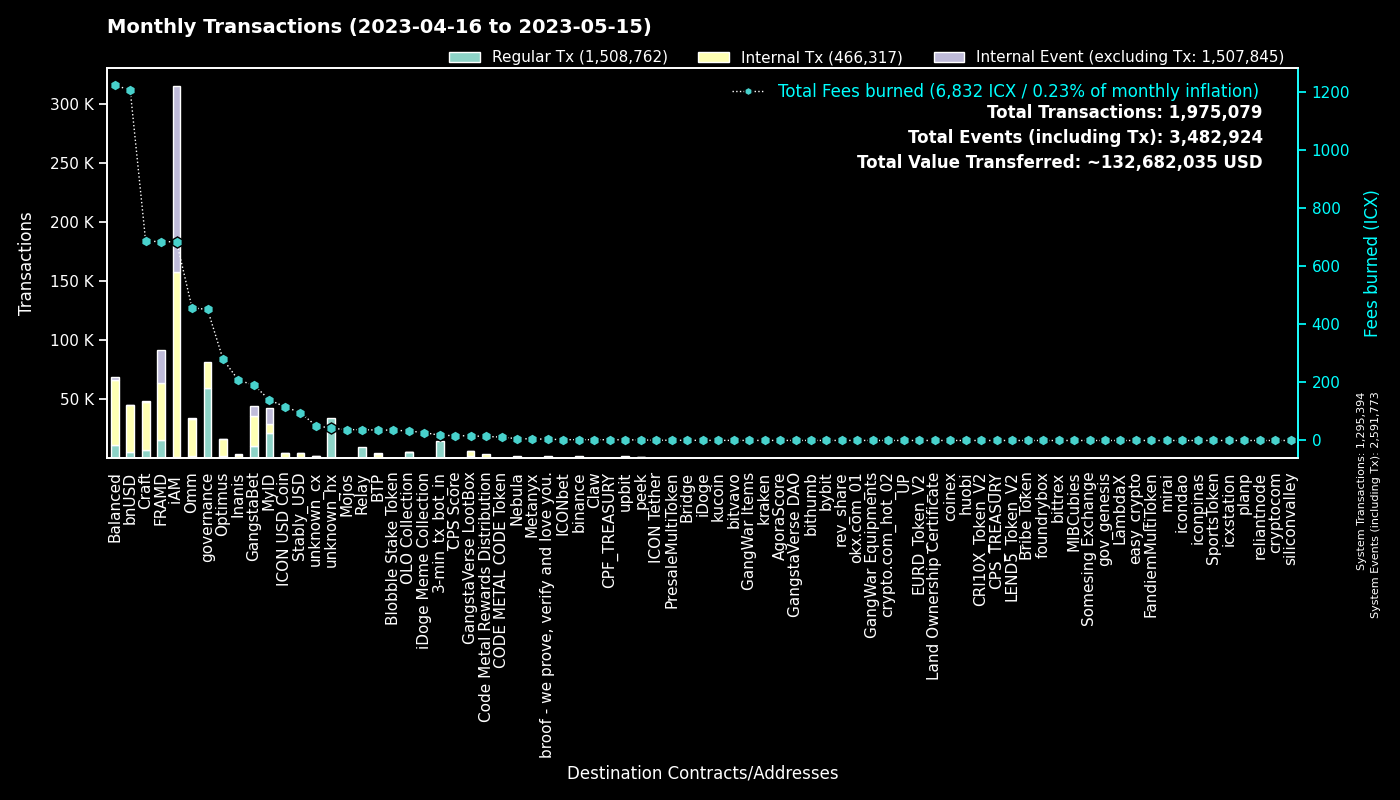

The table this chart was drawn from, first rows:
to, Fees burned, Regular Tx, to_def, Internal Tx, Internal Event (excluding Tx), group
0, 0.0, 1295180, System, 214, 1296379, System
cx00000000000000000000000000000000000000…, 451, 59053, governance, 22221, 0, governance
cx2aa9b28a657e3121b75d3d4fe65e569398645d…, 415, 14729, FRAMD Token, 22426, 2157, FRAMD
hx11de4e28be4845de3ea392fd8d758655bf766c…, 18.02, 14412, 3-min_tx_bot_in, 0, 0, 3-min_tx_bot_in
cx9e3cadcc1a4be3323ea23371b84575abb32703…, 27.58, 13425, MyID_1, 0, 13429, MyID
cxca5faa5a71d986a2e84dd7e6f5ff791d29901e…, 37.14, 9201, Relay_4, 0, 0, Relay
cxe5c2c460364acc5f8c1d5ca925930043d8d9c9…, 37, 7899, GangstaBet Crown, 8238, 0, GangstaBet
cx694e8c9f1a05c8c3719f30d46b97697960e428…, 55.19, 5872, MyID_2, 5872, 0, MyID
cx88fd7df7ddff82f7cc735c871dc519838cb235…, 1207, 5282, bnUSD, 39515, 526, bnUSD
cx546ee1958a1daa64f914c328081e2285ed9973…, 32.54, 5016, OLO Collection, 20, 4, OLO Collection
cx7ecb16e4c143b95e01d05933c17cb986cfe618…, 393.7, 3074, CraftRewards, 20930, 208, Craft
cx66d4d90f5f113eba575bf793570135f9b10cec…, 140.1, 2573, balanced_loans, 6011, 633, Balanced
cx2609b924e33ef00b648a409245c7ea394c4678…, 338.4, 2430, balanced_sicx, 13353, 261, Balanced
hxb568381d35d3e7a6383200e8a0d30310af20b9…, 2.731, 2185, binance_hot, 0, 0, binance
cxd17316e24ee40f2ef8ed6f3a497311db1b3520…, 15.72, 2067, GangstaVerse LootBox, 4244, 2, GangstaVerse LootBox
cxba62bb61baf8dd8b6a04633fe33806547785a0…, 56.66, 1829, MyID_3, 1817, 0, MyID
cx9c4698411c6d9a780f605685153431dcda0460…, 39.14, 1820, Auction, 8918, 11, Craft
cxa0af3165c08318e988cb30993b3048335b94af…, 72.34, 1572, balanced_dex, 5084, 0, Balanced
cx2e6d0fc0eca04965d06038c8406093337f085f…, 228.1, 1493, Craft, 9402, 208, Craft
cx69bcdf1753472c1444188ec3f5188657e30c83…, 4.383, 1490, broof - we prove, verify and love you., 0, 0, broof - we prove, verify and love you.
hxeeaad0c69c47914a19b83df7e5017b93a43fca…, 1.746, 1397, unknown_hx, 0, 0, unknown_hx
hx49b1556654e51f52d59a8222b4737ee7dccc6d…, 1.629, 1303, upbit_cold_02, 0, 0, upbit
cx14002628a4599380f391f708843044bc93dce2…, 680.5, 1260, iAM Div, 156384, 156834, iAM
cx2dc662031f3d62bcdba4f63e9bf827767c8475…, 18.41, 1164, GangstaBet Skill, 8332, 8599, GangstaBet
cx10d59e8103ab44635190bd4139dbfd682fa2d0…, 50.38, 1059, balanced_rewards, 3457, 0, Balanced
cxcb455f26a2c01c686fa7f30e1e3661642dd53c…, 260.4, 1020, omm_lending, 23227, 0, Omm
cxf61cd5a45dc9f91c15aa65831a30a90d59a096…, 149.6, 995, balanced_baln, 5959, 540, Balanced
cxaa99a164586883eed0322d62a31946dfa9491f…, 109.7, 987, optimus_rewards, 3144, 59, Optimus
cx21e94c08c03daee80c25d8ee3ea22a20786ec2…, 229.4, 925, Balanced Router, 10179, 524, Balanced
cx30f18d26f45d990112a4cd4825c0b79af73aac…, 269.1, 875, Yetis, 25721, 25278, FRAMD
cx203d9cd2a669be67177e997b8948ce2c35caff…, 146.3, 753, balanced_dividends, 9079, 249, Balanced
cxcc711062b732ed14954008da8a5b5193b4d486…, 1.339, 724, peek_1, 0, 0, peek
cx85954d0dae92b63bf5cba03a59ca4ffe687bad…, 4.626, 699, NebulaMultiToken, 855, 0, Nebula
cxbb2871f468a3008f80b08fdde5b8b951583acf…, 95.98, 686, Stably_USD, 3803, 12, Stably_USD
cx1a29259a59f463a67bb2ef84398b30ca56b583…, 133.8, 591, omm_token, 4963, 337, Omm
cxe971c0a92c58db502e4a224efc6ba311eb1c17…, 172, 523, Inanis Treasury, 1657, 161, Inanis
cxae3034235540b924dfcc1b45836c293dcc82bf…, 116, 521, ICON USD Coin, 4174, 25, ICON USD Coin
cx7b1843b7ef5368a080ccf59c0a9d1bdec474f9…, 24.92, 472, optimus_dividends, 4672, 0, Optimus
cx2d86ce51600803e187ce769129d1f6442bcefb…, 23.08, 454, CraftStaked, 658, 0, Craft
cx6139a27c15f1653471ffba0b4b88dc15de7e32…, 98, 444, gangstabet_token, 5456, 231, GangstaBet
cx44250a12074799e26fdeee75648ae47e2cc842…, 71.99, 424, balanced_governance, 48, 0, Balanced
cx334db6519871cb2bfd154cec0905ced4ea142d…, 1.478, 395, unknown_cx, 0, 0, unknown_cx
cx28b2ec885b50c8a93da752f2d0467a67127a70…, 35.8, 389, CROWN, 2514, 58, GangstaBet
cx8683d50b9f53275081e13b64fba9d6a56b7c57…, 1.263, 369, gangstabet_trade, 335, 0, GangstaBet
cx28497aef34ec44ad2be9249daddfbe34b54f30…, 4.561, 359, Balanced Bribe, 355, 0, Balanced
cx785d504f44b5d2c8dac04c5a1ecd75f18ee57d…, 30.86, 354, Finance Token, 1267, 24, Optimus
cx5b5a03cb525a1845d0af3a872d525b18a810ac…, 17.37, 353, btp-0x38.bsc-BTCB, 1648, 10, BTP
hxbb984f278abd66ae2155edbd91f8c87ce98411…, 0.4375, 350, kucoin, 0, 0, kucoin
hxa390d24fdcba68515b492ffc553192802706a1…, 0.3613, 289, bitvavo_hot, 0, 0, bitvavo
hxba44340c3418f502904edeab57d5ddbf0f5bf9…, 0.3312, 265, unknown_hx, 0, 0, unknown_hx
hxb2909c4ff4a720978d1b64b851c3d083d8f21c…, 0.3125, 250, unknown_hx, 0, 0, unknown_hx
cx43e2eec79eb76293c298f2b17aec06097be606…, 6.472, 240, balanced_staking, 651, 3, Balanced
hx68646780e14ee9097085f7280ab137c3633b4b…, 0.3, 240, kraken_hot, 0, 0, kraken
hx133323c2e990994816b548a9e7eb080a5eac80…, 0.2963, 237, unknown_hx, 0, 0, unknown_hx
hxa50bf4030f56dfd12d9c1e2499ff47a4686401…, 0.295, 236, unknown_hx, 0, 0, unknown_hx
hxe86aa705ea8399fba25ff242d674bbf6a39e9d…, 0.285, 228, unknown_hx, 0, 0, unknown_hx
cx841f29ec6ce98b527d49a275e87d427627f1af…, 25.63, 221, OMM Delegation, 3, 3, Omm
hx58c8c447e4e9fbcfea8af878260940b83ca9f4…, 0.2637, 211, unknown_hx, 0, 0, unknown_hx
cx288d13e1b63563459a2ac6179f237711f6851c…, 14.47, 206, btp-0x38.bsc-ETH, 1206, 12, BTP
hx2d80a2205feef0920e080b9fb539ee3505ddaa…, 0.2538, 203, unknown_hx, 0, 0, unknown_hx
... 4,361 more rows
